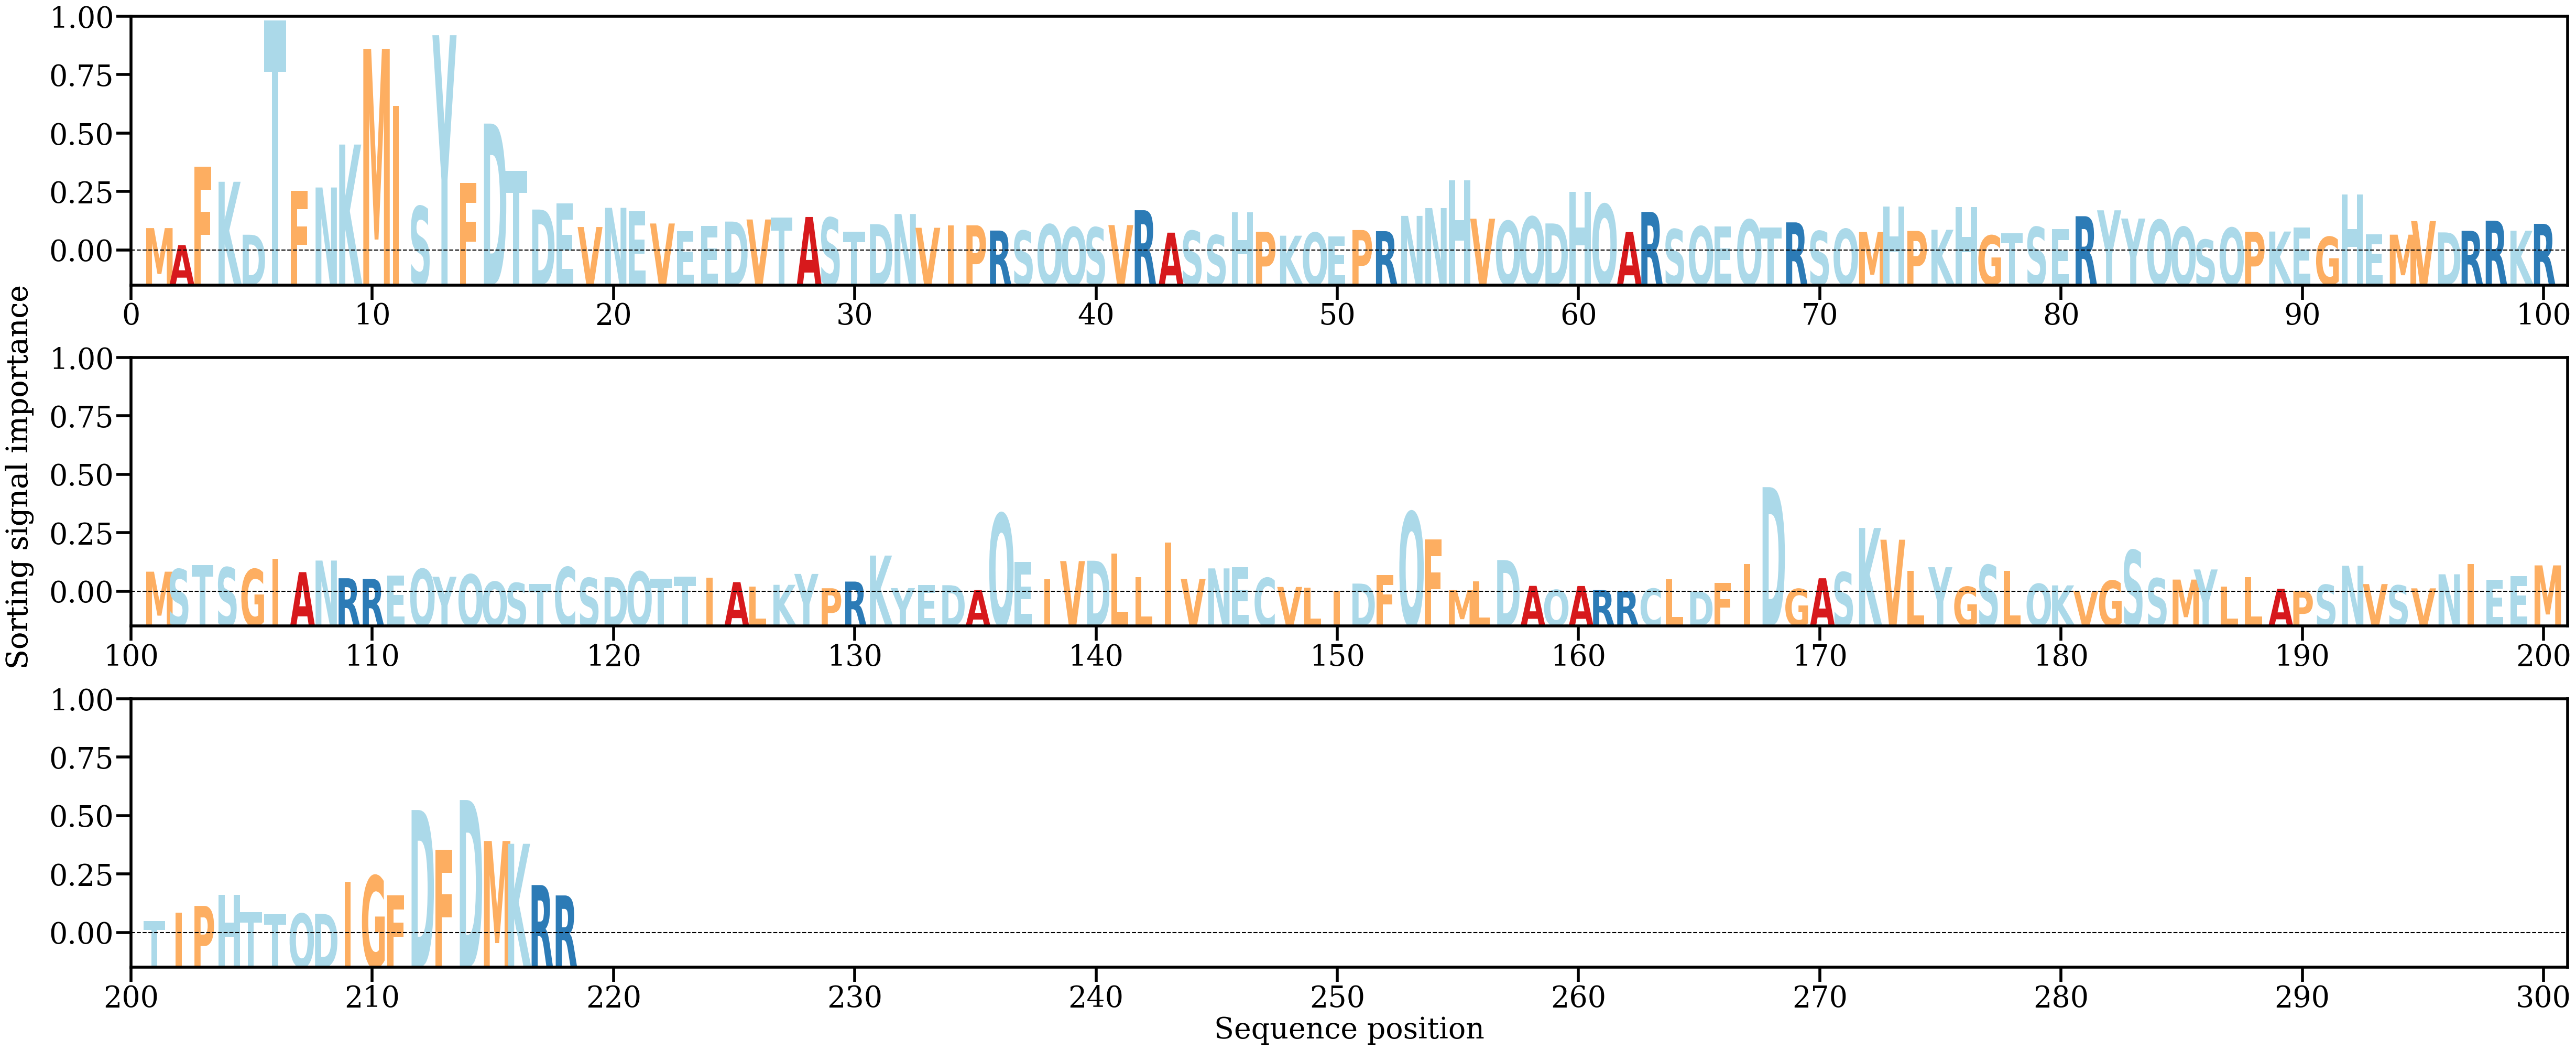

The file beside this chart, header and first rows:
AA, Alpha
M, [0.00341567]
A, [0.00086376]
F, [0.01261869]
K, [0.01036646]
D, [0.00242114]
T, [0.03457334]
F, [0.00901972]
N, [0.00950929]
K, [0.0159511]
M, [0.03031158]
I, [0.02178168]
S, [0.00667416]
Y, [0.03236268]
F, [0.01022961]
D, [0.01909812]
T, [0.01200667]
D, [0.00619937]
E, [0.00708674]
V, [0.00357688]
N, [0.00645761]
E, [0.00593489]
V, [0.00410601]
E, [0.00294307]
E, [0.00372513]
D, [0.00439453]
V, [0.00470726]
T, [0.00503105]
A, [0.00508239]
S, [0.00497673]
T, [0.00285054]
D, [0.00400485]
N, [0.00552991]
V, [0.00346374]
I, [0.0037973]
P, [0.00383445]
R, [0.00304602]
S, [0.00301746]
Q, [0.00395861]
Q, [0.00355671]
S, [0.00351551]
V, [0.00386561]
R, [0.00609678]
A, [0.00273093]
S, [0.00300349]
S, [0.00234982]
H, [0.00575225]
P, [0.00286078]
K, [0.00227283]
Q, [0.00272925]
E, [0.00217525]
P, [0.00312286]
R, [0.00295371]
N, [0.00524476]
N, [0.0064188]
H, [0.01054808]
V, [0.00482496]
Q, [0.00447511]
Q, [0.00511163]
D, [0.00411297]
H, [0.00885467]
... 158 more rows
